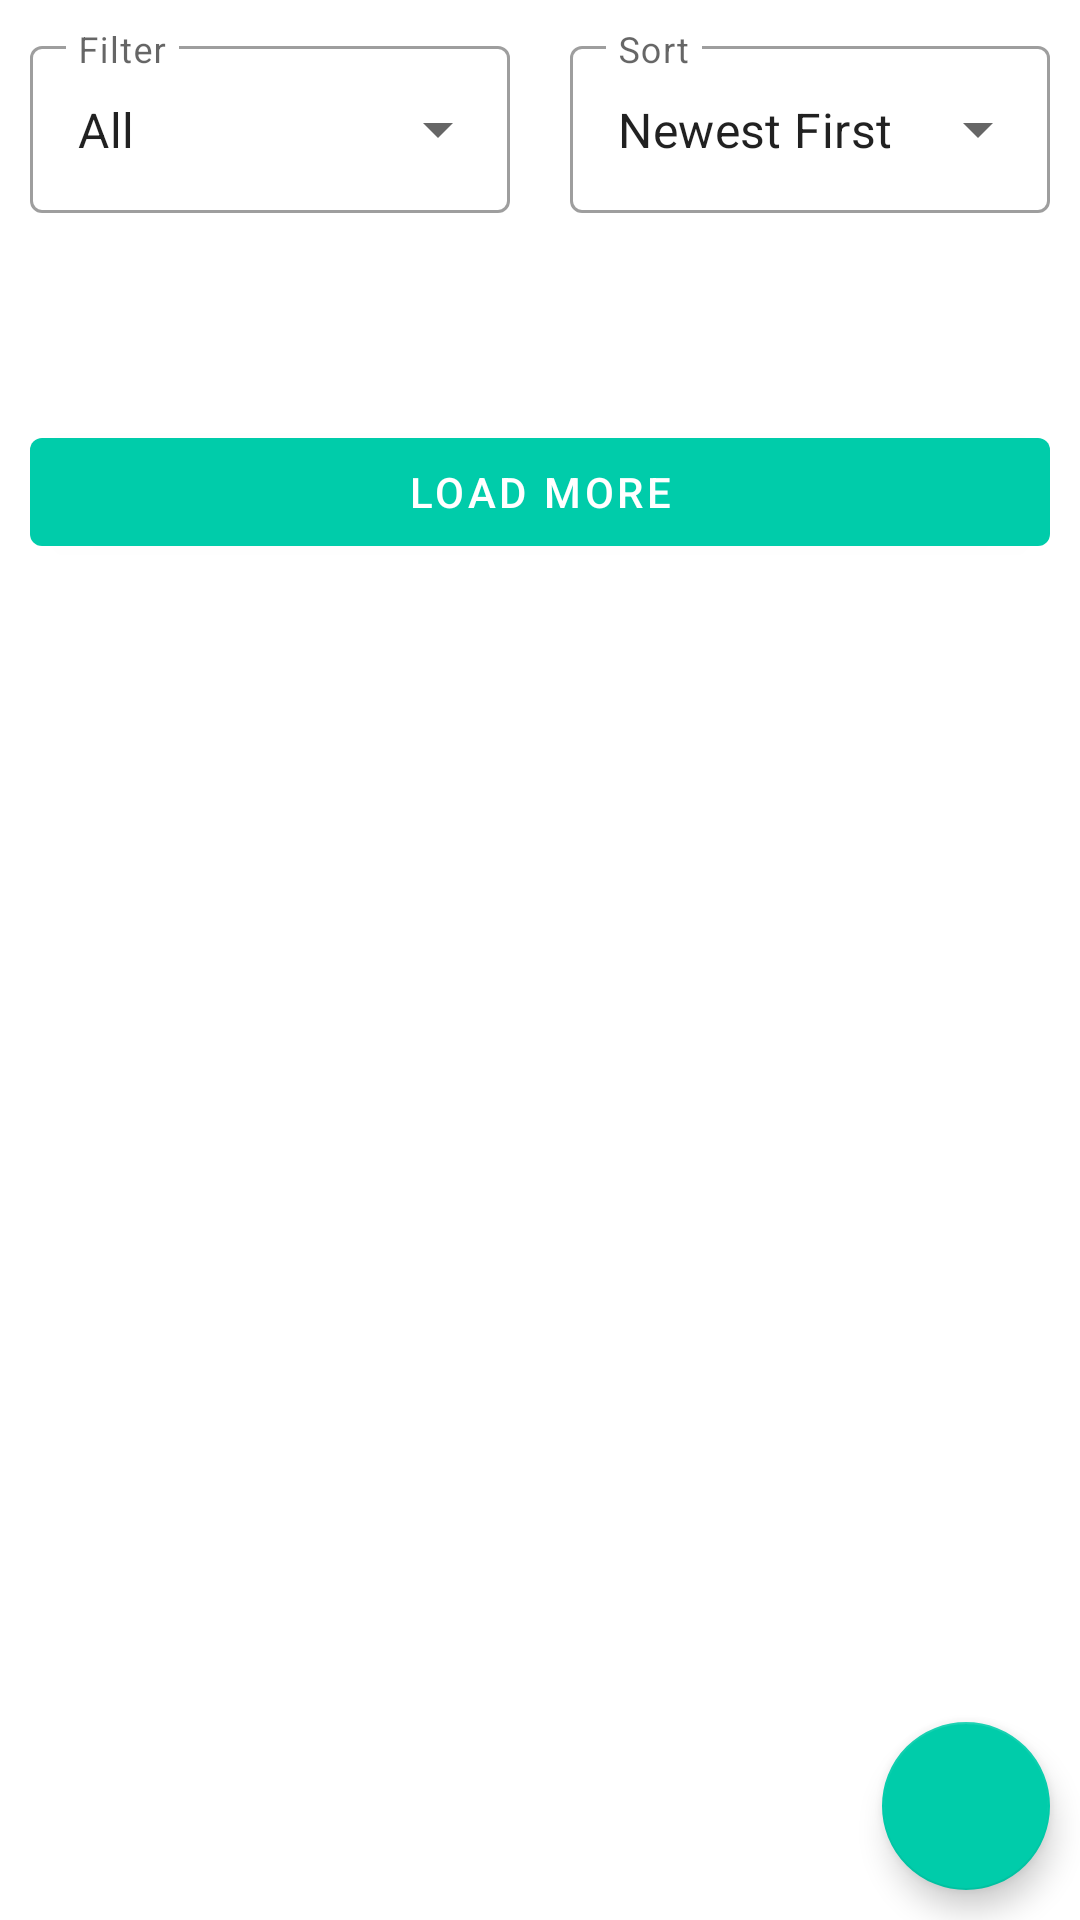

Write the Android layout XML for this screen, with the resource values it uses.
<!-- AndroidManifest.xml: activity theme Theme.DarjeelingTeaGarden -->
<!-- res/layout/fragment_my_orders.xml -->
<?xml version="1.0" encoding="utf-8"?>
<RelativeLayout xmlns:android="http://schemas.android.com/apk/res/android"
    xmlns:tools="http://schemas.android.com/tools"
    android:layout_width="match_parent"
    android:layout_height="match_parent"
    xmlns:app="http://schemas.android.com/apk/res-auto"
    tools:context=".fragment.MyOrdersFragment">

    <LinearLayout
        android:id="@+id/llSortAndFilter"
        android:layout_width="match_parent"
        android:layout_height="wrap_content"
        android:orientation="horizontal"
        android:weightSum="10">

        <com.google.android.material.textfield.TextInputLayout
            android:id="@+id/textInputLayoutOrderStatus"
            style="@style/Widget.MaterialComponents.TextInputLayout.OutlinedBox.ExposedDropdownMenu"
            android:layout_width="0dp"
            android:layout_height="wrap_content"
            android:layout_margin="10dp"
            app:errorEnabled="false"
            android:hint="@string/filter"
            android:layout_weight="5"
            >

            <AutoCompleteTextView
                android:id="@+id/autoCompleteTextViewOrderStatus"
                android:layout_width="match_parent"
                android:layout_height="match_parent"
                android:inputType="none"
                android:text="All"
                />

        </com.google.android.material.textfield.TextInputLayout>

        <com.google.android.material.textfield.TextInputLayout
            android:id="@+id/textInputLayoutSort"
            style="@style/Widget.MaterialComponents.TextInputLayout.OutlinedBox.ExposedDropdownMenu"
            android:layout_width="0dp"
            android:layout_height="wrap_content"
            android:layout_margin="10dp"
            app:errorEnabled="false"
            android:hint="@string/sort"
            android:layout_weight="5">

            <AutoCompleteTextView
                android:id="@+id/autoCompleteTextViewSort"
                android:layout_width="match_parent"
                android:layout_height="match_parent"
                android:inputType="none"
                android:text="Newest First"
                />

        </com.google.android.material.textfield.TextInputLayout>

    </LinearLayout>

    <androidx.core.widget.NestedScrollView
        android:layout_width="match_parent"
        android:layout_height="wrap_content"
        android:layout_below="@id/llSortAndFilter">

        <LinearLayout
            android:layout_width="match_parent"
            android:layout_height="wrap_content"
            android:orientation="vertical">

            <androidx.recyclerview.widget.RecyclerView
                android:id="@+id/recyclerViewMyOrders"
                android:layout_width="match_parent"
                android:layout_height="wrap_content"
                android:layout_marginBottom="10dp"
                android:nestedScrollingEnabled="false"/>

            <TextView
                android:id="@+id/txtPage"
                android:layout_width="wrap_content"
                android:layout_height="wrap_content"
                android:layout_margin="10dp"
                android:layout_gravity="center"/>



































































            <RelativeLayout
                android:layout_width="match_parent"
                android:layout_height="wrap_content"
                android:layout_margin="10dp">

                <com.google.android.material.button.MaterialButton
                    android:id="@+id/btnLoadMoreMyOrders"
                    android:layout_width="match_parent"
                    android:layout_height="wrap_content"
                    android:text="@string/load_more"/>

                <ProgressBar
                    android:id="@+id/progressBarMyOrders"
                    android:layout_width="match_parent"
                    android:layout_height="wrap_content"
                    android:indeterminateTint="@color/colorPrimary"
                    android:visibility="gone"/>

            </RelativeLayout>

        </LinearLayout>

    </androidx.core.widget.NestedScrollView>

    <com.google.android.material.floatingactionbutton.FloatingActionButton
        android:id="@+id/fabCallNow"
        android:layout_width="wrap_content"
        android:layout_height="wrap_content"
        android:layout_alignParentEnd="true"
        android:layout_alignParentBottom="true"
        android:layout_margin="10dp"
        android:backgroundTint="@color/colorPrimary"
        android:contentDescription="Call Now"
        android:src="@drawable/ic_baseline_call_24"
        android:elevation="2dp" />

</RelativeLayout>
<!-- resources referenced by this layout -->
<resources>
  <color name="colorPrimary">#FF00CCAA</color>
  <color name="white">#FFFFFFFF</color>
  <string name="filter">Filter</string>
  <string name="load_more">Load More</string>
  <string name="next">Next</string>
  <string name="previous">Previous</string>
  <string name="sort">Sort</string>
  <style name="Theme.DarjeelingTeaGarden" parent="Theme.MaterialComponents.Light.NoActionBar">
          
          <item name="colorPrimary">@color/colorPrimary</item>
          <item name="colorPrimaryVariant">@color/colorPrimary</item>
          <item name="colorOnPrimary">@color/white</item>
          
          <item name="colorSecondary">@color/colorSecondary</item>
          <item name="colorSecondaryVariant">@color/colorSecondary</item>
          <item name="colorOnSecondary">@color/white</item>
          
          <item name="windowActionBar">false</item>
          <item name="windowNoTitle">true</item>
          
          <item name="android:statusBarColor">@android:color/transparent</item>
          <item name="android:navigationBarColor">@android:color/transparent</item>
  
          
          <item name="android:windowLightStatusBar">true</item>
  
      </style>
  <color name="colorSecondary">#FF00CCAA</color>
</resources>
